Dataset: data (GitHub, chaseez/bacteria-identification). Classes: negative, positive.

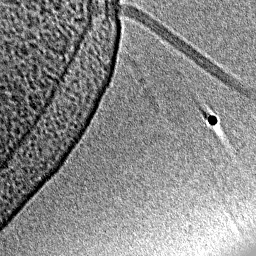
Label: positive

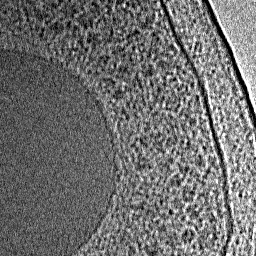
Label: negative

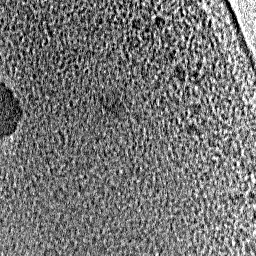
Label: negative

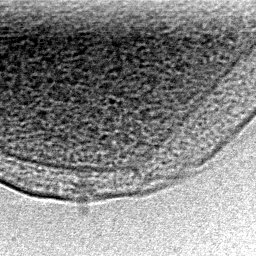
Label: positive

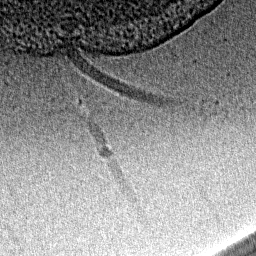
Label: positive

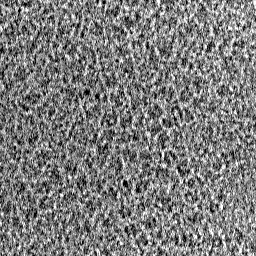
Label: negative
